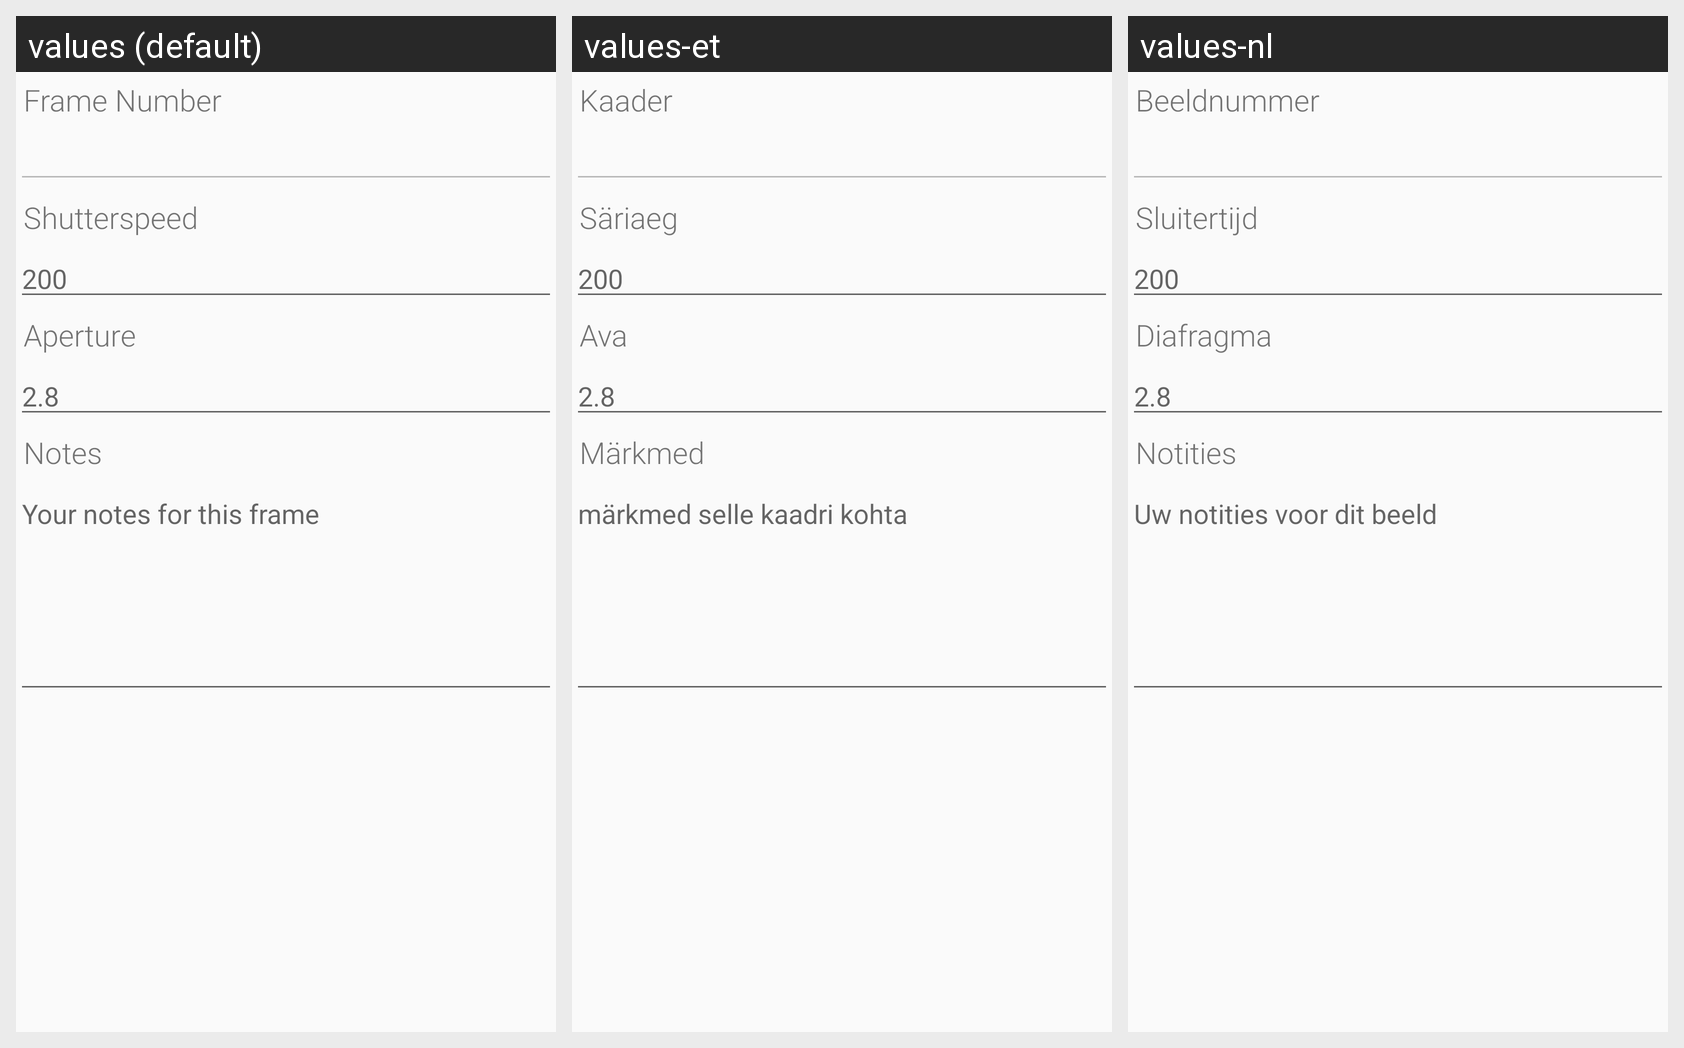

The same Android screen rendered under several of its app's locales, left to right. List the strings drawn on it with the default value and each locale's translation.
Android screen res/layout/fragment_form_frame.xml rendered under 3 locales, left to right: values (default), values-et, values-nl. Device: Nexus 5 (rendered at 1080×1920; each locale shown at half size, 540×960, under a caption strip naming it); theme AppTheme.
Strings drawn on this screen, with the default value and each locale's value (text and hints the layout hard-codes appear in the picture but are not listed):

label_frame_number
  values: Frame Number
  values-et: Kaader
  values-nl: Beeldnummer

label_frame_shutter
  values: Shutterspeed
  values-et: Säriaeg
  values-nl: Sluitertijd

label_film_aperture
  values: Aperture
  values-et: Ava
  values-nl: Diafragma

label_frame_notes
  values: Notes
  values-et: Märkmed
  values-nl: Notities

label_notes_for_frame
  values: Your notes for this frame
  values-et: märkmed selle kaadri kohta
  values-nl: Uw notities voor dit beeld
